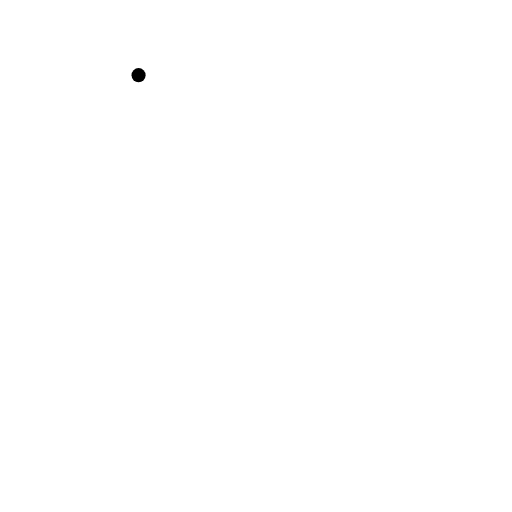
t = 0.00 s
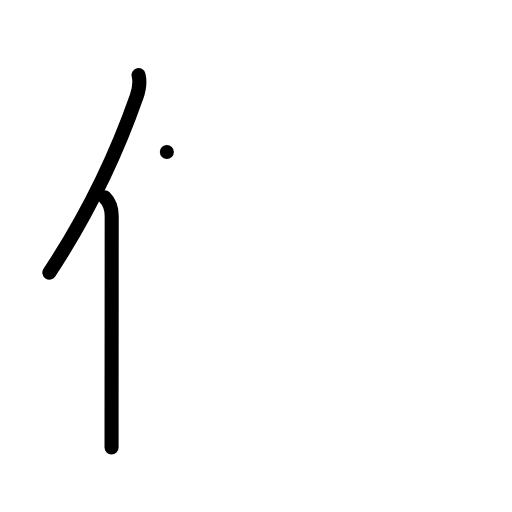
t = 2.00 s
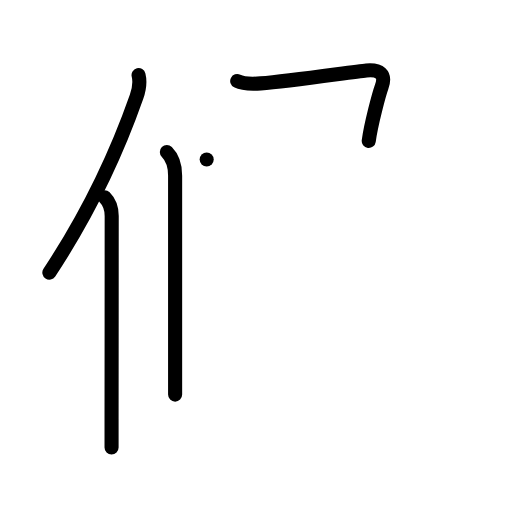
t = 4.00 s
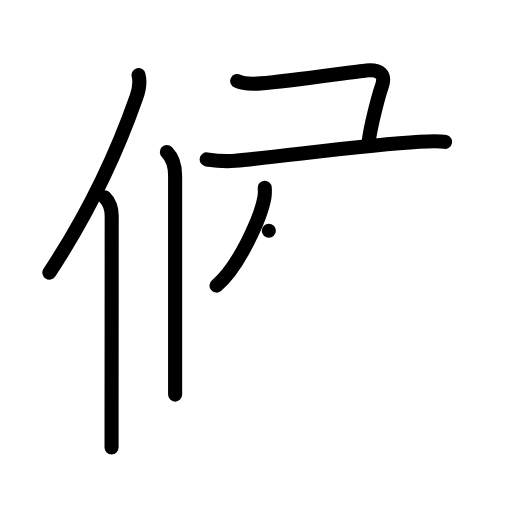
t = 6.00 s
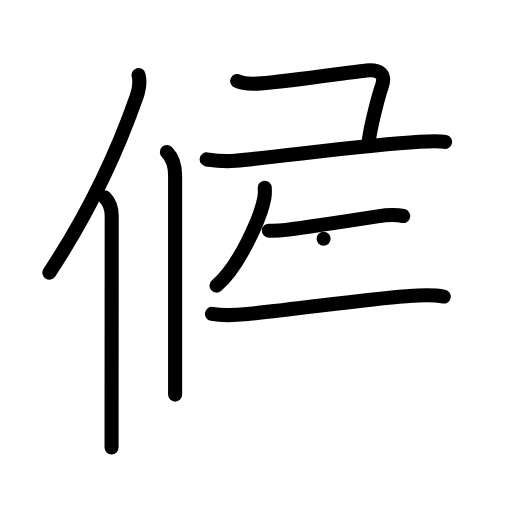
t = 8.00 s
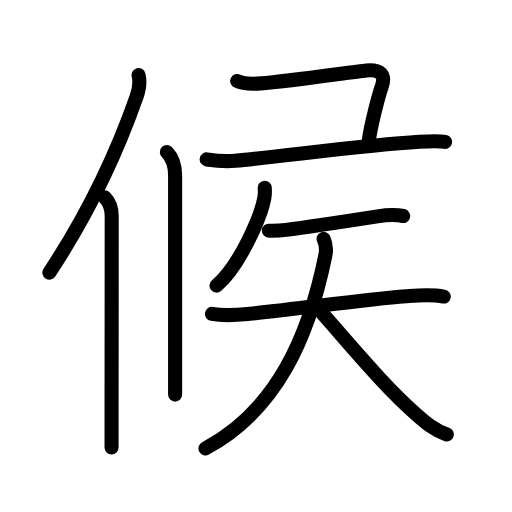
t = 10.00 s

The animated SVG that drew these frames (rendered in a browser with its animation timeline set to each time). Animation: 35 SMIL elements (animate=35); one cycle of 10.00 s.

<?xml version="1.0" encoding="UTF-8"?>
<!--
AniKanjiVG is licensed by CC-BY-SA Paul C. Sommerhoff (https://bitbucket.org/sommerhoff/anikanjivg).
AniKanjiVG uses KanjiVG which is licensed by CC-BY-SA Ulrich Apel (http://kanjivg.tagaini.net).
See also http://creativecommons.org/licenses/by-sa/3.0/
-->
<svg xmlns:kvg='http://kanjivg.tagaini.net' xmlns='http://www.w3.org/2000/svg' width='109' height='109' viewBox='0 0 109 109' style='fill:none;stroke:#000000;stroke-width:3;stroke-linecap:round;stroke-linejoin:round;' id="kvg:kanji_05019"><g id="kvg:05019" kvg:element="候"><g id="kvg:05019-g1" kvg:element="亻" kvg:variant="true" kvg:original="人" kvg:position="left" kvg:radical="general"><path id="kvg:05019-s1" kvg:type="㇒" d="M29.5,16c0.38,1.53,0.2,2.79-0.43,4.59c-4.02,11.46-9.36,23.5-18.56,37.45"><animate attributeName="d" begin="0.0s" dur="0.5s" from="M29.5,16C29.5,16,29.5,16,29.5,16" to="M29.5,16c0.38,1.53,0.2,2.79-0.43,4.59" />
<animate attributeName="d" begin="0.5s" dur="0.5s" from="M29.5,16c0.38,1.53,0.2,2.79-0.43,4.59c0,0,0,0,0,0,0" to="M29.5,16c0.38,1.53,0.2,2.79-0.43,4.59c-4.02,11.46-9.36,23.5-18.56,37.45" />
</path>
<path id="kvg:05019-s2" kvg:type="㇑" d="M22.28,42c0.98,0.98,1.5,2.45,1.5,4c0,10.93-0.02,31.8-0.03,43.13c0,2.64,0,4.77,0,6.12"><animate attributeName="d" begin="1.0s" dur="0.3333333333333333s" from="M22.28,42C22.28,42,22.28,42,22.28,42" to="M22.28,42c0.98,0.98,1.5,2.45,1.5,4" />
<animate attributeName="d" begin="1.3333333333333333s" dur="0.3333333333333333s" from="M22.28,42c0.98,0.98,1.5,2.45,1.5,4c0,0,0,0,0,0,0" to="M22.28,42c0.98,0.98,1.5,2.45,1.5,4c0,10.93-0.02,31.8-0.03,43.13" />
<animate attributeName="d" begin="1.6666666666666665s" dur="0.3333333333333333s" from="M22.28,42c0.98,0.98,1.5,2.45,1.5,4c0,10.93-0.02,31.8-0.03,43.13c0,0,0,0,0,0,0" to="M22.28,42c0.98,0.98,1.5,2.45,1.5,4c0,10.93-0.02,31.8-0.03,43.13c0,2.64,0,4.77,0,6.12" />
<animate attributeName="d" begin="0s" dur="1.0s" from="M-100,-100" to="M-100,-100" />
</path>
</g>
<g id="kvg:05019-g2" kvg:position="right" kvg:phon="矦V"><g id="kvg:05019-g3" kvg:element="丨"><path id="kvg:05019-s3" kvg:type="㇑" d="M35.52,32.37c1,1,1.76,2.51,1.76,5.02c0,11.05,0,29.84,0,40.24c0,2.89,0,5.13,0,6.38"><animate attributeName="d" begin="2.0s" dur="0.3333333333333333s" from="M35.52,32.37C35.52,32.37,35.52,32.37,35.52,32.37" to="M35.52,32.37c1,1,1.76,2.51,1.76,5.02" />
<animate attributeName="d" begin="2.3333333333333335s" dur="0.3333333333333333s" from="M35.52,32.37c1,1,1.76,2.51,1.76,5.02c0,0,0,0,0,0,0" to="M35.52,32.37c1,1,1.76,2.51,1.76,5.02c0,11.05,0,29.84,0,40.24" />
<animate attributeName="d" begin="2.6666666666666665s" dur="0.3333333333333333s" from="M35.52,32.37c1,1,1.76,2.51,1.76,5.02c0,11.05,0,29.84,0,40.24c0,0,0,0,0,0,0" to="M35.52,32.37c1,1,1.76,2.51,1.76,5.02c0,11.05,0,29.84,0,40.24c0,2.89,0,5.13,0,6.38" />
<animate attributeName="d" begin="0s" dur="2.0s" from="M-100,-100" to="M-100,-100" />
</path>
</g>
<path id="kvg:05019-s4" kvg:type="㇕c" d="M50.5,17.25c1,0.5,2.99,0.65,5,0.5C62,17.25,75.25,15.25,78,15s4.25,0.75,3.25,3.5C80.68,20.08,79,26.38,78.5,30"><animate attributeName="d" begin="3.0s" dur="0.3333333333333333s" from="M50.5,17.25C50.5,17.25,50.5,17.25,50.5,17.25" to="M50.5,17.25c1,0.5,2.99,0.65,5,0.5" />
<animate attributeName="d" begin="3.3333333333333335s" dur="0.3333333333333333s" from="M50.5,17.25c1,0.5,2.99,0.65,5,0.5c0,0,0,0,0,0,0" to="M50.5,17.25c1,0.5,2.99,0.65,5,0.5C62,17.25,75.25,15.25,78,15s4.25,0.75,3.25,3.5" />
<animate attributeName="d" begin="3.6666666666666665s" dur="0.3333333333333333s" from="M50.5,17.25c1,0.5,2.99,0.65,5,0.5C62,17.25,75.25,15.25,78,15s4.25,0.75,3.25,3.5c0,0,0,0,0,0,0" to="M50.5,17.25c1,0.5,2.99,0.65,5,0.5C62,17.25,75.25,15.25,78,15s4.25,0.75,3.25,3.5C80.68,20.08,79,26.38,78.5,30" />
<animate attributeName="d" begin="0s" dur="3.0s" from="M-100,-100" to="M-100,-100" />
</path>
<path id="kvg:05019-s5" kvg:type="㇐" d="M44,33.94c2.07,0.31,4.47,0.44,6.05,0.29C61.5,33.12,78,30.88,89.23,30.19c2.62-0.16,4.21-0.24,5.52,0.03"><animate attributeName="d" begin="4.0s" dur="0.3333333333333333s" from="M44,33.94C44,33.94,44,33.94,44,33.94" to="M44,33.94c2.07,0.31,4.47,0.44,6.05,0.29" />
<animate attributeName="d" begin="4.333333333333333s" dur="0.3333333333333333s" from="M44,33.94c2.07,0.31,4.47,0.44,6.05,0.29c0,0,0,0,0,0,0" to="M44,33.94c2.07,0.31,4.47,0.44,6.05,0.29C61.5,33.12,78,30.88,89.23,30.19" />
<animate attributeName="d" begin="4.666666666666667s" dur="0.3333333333333333s" from="M44,33.94c2.07,0.31,4.47,0.44,6.05,0.29C61.5,33.12,78,30.88,89.23,30.19c0,0,0,0,0,0,0" to="M44,33.94c2.07,0.31,4.47,0.44,6.05,0.29C61.5,33.12,78,30.88,89.23,30.19c2.62-0.16,4.21-0.24,5.52,0.03" />
<animate attributeName="d" begin="0s" dur="4.0s" from="M-100,-100" to="M-100,-100" />
</path>
<g id="kvg:05019-g4" kvg:element="矢"><path id="kvg:05019-s6" kvg:type="㇒" d="M56.36,39.97c0.03,0.51,0.07,1.31-0.06,2.04c-0.75,4.3-5.49,14.87-10.21,18.79"><animate attributeName="d" begin="5.0s" dur="0.5s" from="M56.36,39.97C56.36,39.97,56.36,39.97,56.36,39.97" to="M56.36,39.97c0.03,0.51,0.07,1.31-0.06,2.04" />
<animate attributeName="d" begin="5.5s" dur="0.5s" from="M56.36,39.97c0.03,0.51,0.07,1.31-0.06,2.04c0,0,0,0,0,0,0" to="M56.36,39.97c0.03,0.51,0.07,1.31-0.06,2.04c-0.75,4.3-5.49,14.87-10.21,18.79" />
<animate attributeName="d" begin="0s" dur="5.0s" from="M-100,-100" to="M-100,-100" />
</path>
<g id="kvg:05019-g5" kvg:element="天"><path id="kvg:05019-s7" kvg:type="㇐" d="M57.23,49.11c1.14,0.02,2.7-0.05,3.64-0.17c4.37-0.56,13.05-1.88,19.5-2.88c1.74-0.27,3.71-0.43,5.47-0.07"><animate attributeName="d" begin="6.0s" dur="0.3333333333333333s" from="M57.23,49.11C57.23,49.11,57.23,49.11,57.23,49.11" to="M57.23,49.11c1.14,0.02,2.7-0.05,3.64-0.17" />
<animate attributeName="d" begin="6.333333333333333s" dur="0.3333333333333333s" from="M57.23,49.11c1.14,0.02,2.7-0.05,3.64-0.17c0,0,0,0,0,0,0" to="M57.23,49.11c1.14,0.02,2.7-0.05,3.64-0.17c4.37-0.56,13.05-1.88,19.5-2.88" />
<animate attributeName="d" begin="6.666666666666667s" dur="0.3333333333333333s" from="M57.23,49.11c1.14,0.02,2.7-0.05,3.64-0.17c4.37-0.56,13.05-1.88,19.5-2.88c0,0,0,0,0,0,0" to="M57.23,49.11c1.14,0.02,2.7-0.05,3.64-0.17c4.37-0.56,13.05-1.88,19.5-2.88c1.74-0.27,3.71-0.43,5.47-0.07" />
<animate attributeName="d" begin="0s" dur="6.0s" from="M-100,-100" to="M-100,-100" />
</path>
<g id="kvg:05019-g6" kvg:element="大"><path id="kvg:05019-s8" kvg:type="㇐" d="M45.13,66.83c2.87,0.54,5.59,0.22,8.01-0.02c10.47-1.03,24.48-3.09,33.25-3.75c2.79-0.21,5.33-0.48,8.08,0.07"><animate attributeName="d" begin="7.0s" dur="0.3333333333333333s" from="M45.13,66.83C45.13,66.83,45.13,66.83,45.13,66.83" to="M45.13,66.83c2.87,0.54,5.59,0.22,8.01-0.02" />
<animate attributeName="d" begin="7.333333333333333s" dur="0.3333333333333333s" from="M45.13,66.83c2.87,0.54,5.59,0.22,8.01-0.02c0,0,0,0,0,0,0" to="M45.13,66.83c2.87,0.54,5.59,0.22,8.01-0.02c10.47-1.03,24.48-3.09,33.25-3.75" />
<animate attributeName="d" begin="7.666666666666667s" dur="0.3333333333333333s" from="M45.13,66.83c2.87,0.54,5.59,0.22,8.01-0.02c10.47-1.03,24.48-3.09,33.25-3.75c0,0,0,0,0,0,0" to="M45.13,66.83c2.87,0.54,5.59,0.22,8.01-0.02c10.47-1.03,24.48-3.09,33.25-3.75c2.79-0.21,5.33-0.48,8.08,0.07" />
<animate attributeName="d" begin="0s" dur="7.0s" from="M-100,-100" to="M-100,-100" />
</path>
<path id="kvg:05019-s9" kvg:type="㇒" d="M68.89,50.84c0.48,1.04,0.65,2.15,0.38,3.51C65.75,71.62,59,87.25,43.75,95.46"><animate attributeName="d" begin="8.0s" dur="0.5s" from="M68.89,50.84C68.89,50.84,68.89,50.84,68.89,50.84" to="M68.89,50.84c0.48,1.04,0.65,2.15,0.38,3.51" />
<animate attributeName="d" begin="8.5s" dur="0.5s" from="M68.89,50.84c0.48,1.04,0.65,2.15,0.38,3.51c0,0,0,0,0,0,0" to="M68.89,50.84c0.48,1.04,0.65,2.15,0.38,3.51C65.75,71.62,59,87.25,43.75,95.46" />
<animate attributeName="d" begin="0s" dur="8.0s" from="M-100,-100" to="M-100,-100" />
</path>
<path id="kvg:05019-s10" kvg:type="㇏" d="M67.88,65.88c8.28,9.37,13.99,16.36,20.7,22.3c2.08,1.84,3.92,3.45,6.55,4.32"><animate attributeName="d" begin="9.0s" dur="0.5s" from="M67.88,65.88C67.88,65.88,67.88,65.88,67.88,65.88" to="M67.88,65.88c8.28,9.37,13.99,16.36,20.7,22.3" />
<animate attributeName="d" begin="9.5s" dur="0.5s" from="M67.88,65.88c8.28,9.37,13.99,16.36,20.7,22.3c0,0,0,0,0,0,0" to="M67.88,65.88c8.28,9.37,13.99,16.36,20.7,22.3c2.08,1.84,3.92,3.45,6.55,4.32" />
<animate attributeName="d" begin="0s" dur="9.0s" from="M-100,-100" to="M-100,-100" />
</path>
</g>
</g>
</g>
</g>
</g>
</svg>
